Run: headless pygame with SDL's dummy video driver; simulated clock (each Clock.tick advances the game by its frame time, no real sleeping); random seed 0; keys injected as events and as key.get_pressed() state; mouse plan: one left click at the window centre at the start of phase 2, then a move to the lower-right quarter at the start of phase 3.
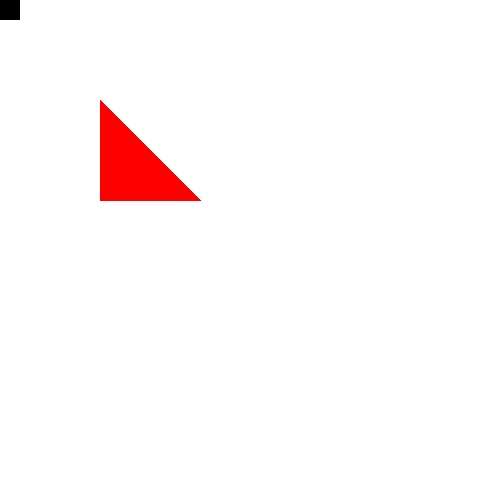
Frame 1 of 4 · flips 1–60 · no input
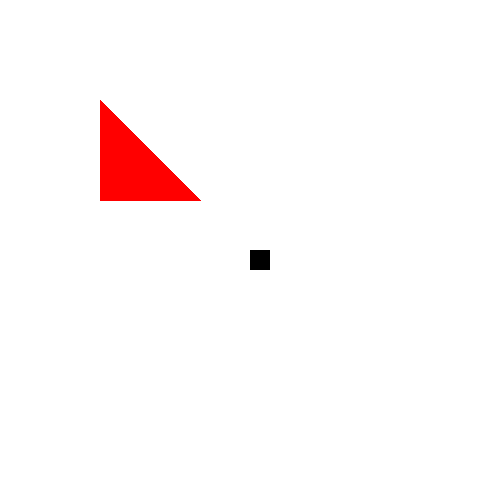
Frame 2 of 4 · flips 61–180 · clicked the window centre · tapped SPACE, RETURN · held RIGHT (→), D
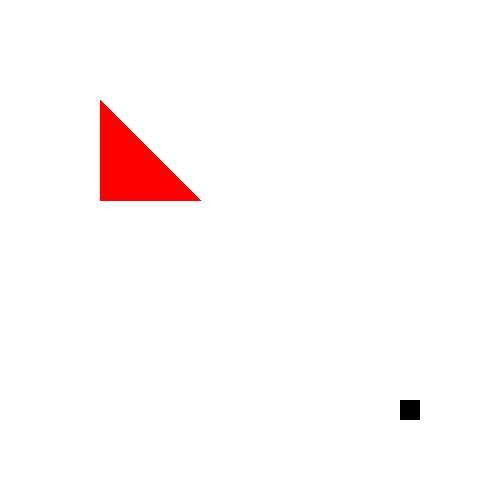
Frame 3 of 4 · flips 181–300 · moved the mouse to the lower-right quarter · held DOWN (↓), S
Frame 4 of 4 · flips 301–420 · held LEFT (←), A, UP (↑), W · screen unchanged from frame 3, image omitted

The pygame program that drew these frames:

import pygame
import math


class Player():
    def __init__(self, w, h):
        self.x = 0
        self.y = 0
        self.width = w
        self.height = h
        self.vertices = []

    def update(self, x, y):
        self.x = x
        self.y = y
        # We need to have a list off all the player's corners for the projection process
        self.vertices = [[self.x, self.y], [self.x+self.height, self.y], [self.x+self.height, self.y + self.width], [self.x, self.y+self.width]]

    def project(self, normal):
        # Comments to the projection process are placed in the Polygon class
        projected = []
        for vect in self.vertices:
            dp = vect[0] * normal[0] + vect[1] * normal[1]
            projected_v = [normal[0] * dp, normal[1] * dp]
            projected_l = math.sqrt(projected_v[0] ** 2 + projected_v[1] ** 2)
            sign_p = projected_v[0] * normal[0] + projected_v[1] * normal[1]
            projected.append(math.copysign(projected_l, sign_p))
        return [min(projected), max(projected), sign_p]

    def draw(self, screen):
        pygame.draw.rect(screen, (0,0,0), [self.x, self.y, self.width, self.height])

class Polygon():
    def __init__(self, vert):
        self.vertices = vert

    def collide(self, player):
        # We check whether the player is colliding with the polygon
        collided = 0
        checked = []
        # We check every face
        for i in range(len(self.vertices)):
            nexti = (i+1) % len(self.vertices)
            # Using vector substraction we obtain the vector representing the face...
            vector = [self.vertices[nexti][0]-self.vertices[i][0], self.vertices[nexti][1]-self.vertices[i][1]]
            # ...its lenght...
            len_v = math.sqrt(vector[0]**2+vector[1]**2)
            # ... and convert it to a unit vector
            unit_v = [vector[0]/len_v, vector[1]/len_v]
            # Then we calculate the vector perpendicular to it, which represents the normal axis
            normal = [-unit_v[1], unit_v[0]]
            checked.append(normal)
            # We project sprites onto the axis
            me_p = self.project(normal)
            player_p = player.project(normal)
            # And check for overlap
            if (me_p[1] < player_p[0]) or (me_p[0]>player_p[1]):
                collided = 0
                # Thanks to the rules of the Separating Axes Theorem
                # we can stop checking when there is no overlap on at least one of the axes
                break
            else:
                collided = 1
        # We return the correct screen colour
        if collided:
            return (0,255,0)
        else:
            return  (255,255,255)

    def project(self, normal):
        projected = []
        # We project every vortex onto the normal vector
        for vect in self.vertices:
            dp = vect[0]*normal[0] + vect[1]*normal[1]
            projected_v = [normal[0]*dp, normal[1]*dp]
            projected_l = math.sqrt(projected_v[0]**2 + projected_v[1]**2)
            # We need to calculate the dot product of the projected vector and the normal vector,
            # because the length of the projected vector will always be positive,
            # and we want it to be negative if the projected vector faces in the opposite direction
            sign_p = projected_v[0] * normal[0] + projected_v[1] * normal[1]
            projected.append(math.copysign(projected_l, sign_p))
        # We return the min and max vector length - the boundaries of the projection
        return [min(projected), max(projected), sign_p]

    def draw(self, screen):
        pygame.draw.polygon(screen, (255,0,0), self.vertices)

def main():
    pygame.init()

    # Set the width and height of the screen [width,height]
    size = [500, 500]
    screen = pygame.display.set_mode(size)

    pygame.display.set_caption("My Game")

    # Loop until the user clicks the close button.
    done = False

    # Used to manage how fast the screen updates
    clock = pygame.time.Clock()

    # Create sprites
    player = Player(20,20)
    polygon = Polygon([[100,100],[100,200],[200,200]])

    # -------- Main Program Loop -----------
    while not done:
        # Event Processing
        for event in pygame.event.get():
            if event.type == pygame.QUIT:
                done = True
        pos = pygame.mouse.get_pos()
        mouse_x = pos[0]
        mouse_y = pos[1]

        # Game logic
        player.update(mouse_x, mouse_y)
        colour = polygon.collide(player)

        # Drawing
        screen.fill(colour)
        polygon.draw(screen)
        player.draw(screen)

        # Update the screen
        pygame.display.flip()

        # Set the maximum framerate to 60fps
        clock.tick(60)

    # Close the window
    pygame.quit()


if __name__ == "__main__":
    main()
